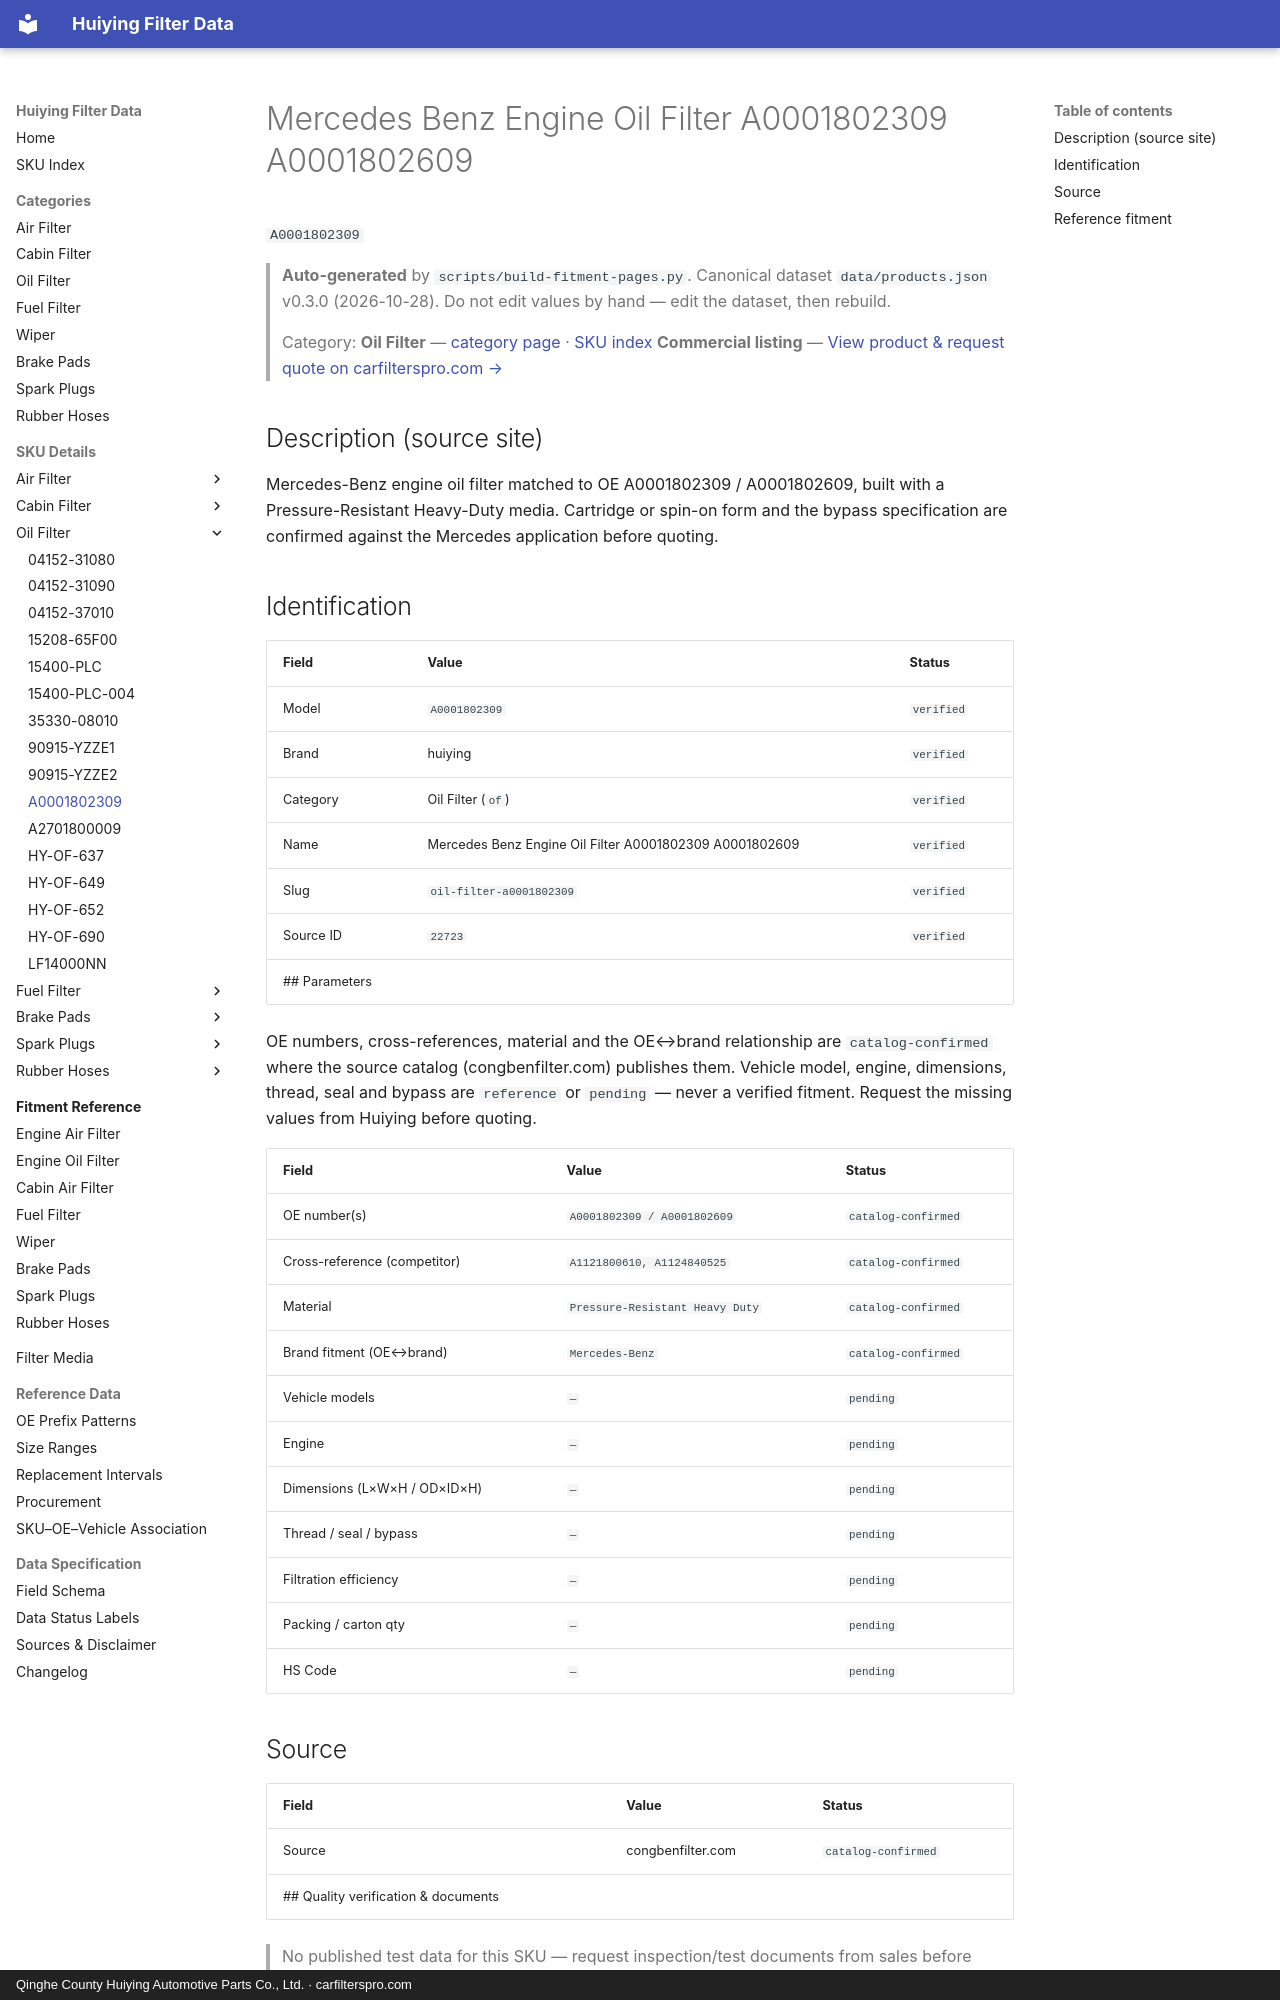

repository: martinxionbiotech-max/data.huiying · page: products/A0001802309/index.html · generator: mkdocs · copyright: Qinghe County Huiying Automotive Parts Co., Ltd. · carfilterspro.com

# Mercedes Benz Engine Oil Filter A0001802309 A0001802609

`A0001802309`

> **Auto-generated** by `scripts/build-fitment-pages.py`. Canonical dataset `data/products.json` v0.3.0 (2026-10-28). Do not edit values by hand — edit the dataset, then rebuild.

> Category: **Oil Filter** — [category page](oil-filter.md) · [SKU index](index.md)
> **Commercial listing** — [View product &amp; request quote on carfilterspro.com →](https://carfilterspro.com/products/oil-filter/)

## Description (source site)

Mercedes-Benz engine oil filter matched to OE A0001802309 / A0001802609, built with a Pressure-Resistant Heavy-Duty media. Cartridge or spin-on form and the bypass specification are confirmed against the Mercedes application before quoting.

## Identification

| Field | Value | Status |
|---|---|---|
| Model | `A0001802309` | `verified` |
| Brand | huiying | `verified` |
| Category | Oil Filter (`of`) | `verified` |
| Name | Mercedes Benz Engine Oil Filter A0001802309 A0001802609 | `verified` |
| Slug | `oil-filter-a0001802309` | `verified` |
| Source ID | `22723` | `verified` |
## Parameters

OE numbers, cross-references, material and the OE↔brand relationship are `catalog-confirmed` where the source catalog (congbenfilter.com) publishes them. Vehicle model, engine, dimensions, thread, seal and bypass are `reference` or `pending` — never a verified fitment. Request the missing values from Huiying before quoting.

| Field | Value | Status |
|---|---|---|
| OE number(s) | `A0001802309 / A0001802609` | `catalog-confirmed` |
| Cross-reference (competitor) | `A1121800610, A1124840525` | `catalog-confirmed` |
| Material | `Pressure-Resistant Heavy Duty` | `catalog-confirmed` |
| Brand fitment (OE↔brand) | `Mercedes-Benz` | `catalog-confirmed` |
| Vehicle models | `—` | `pending` |
| Engine | `—` | `pending` |
| Dimensions (L×W×H / OD×ID×H) | `—` | `pending` |
| Thread / seal / bypass | `—` | `pending` |
| Filtration efficiency | `—` | `pending` |
| Packing / carton qty | `—` | `pending` |
| HS Code | `—` | `pending` |

## Source

| Field | Value | Status |
|---|---|---|
| Source | congbenfilter.com | `catalog-confirmed` |
